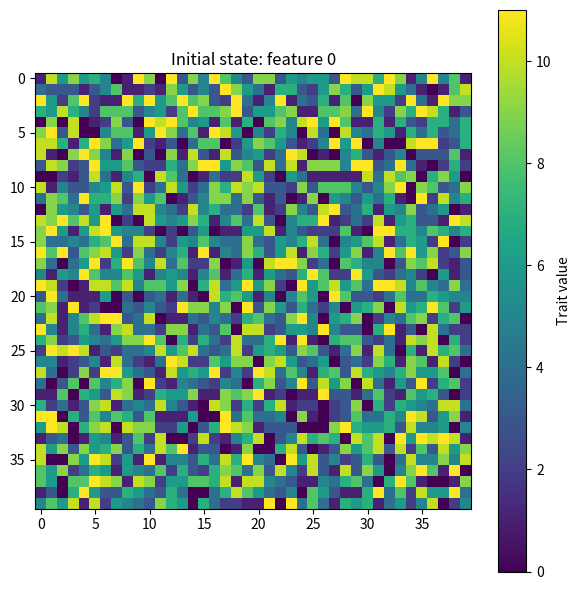
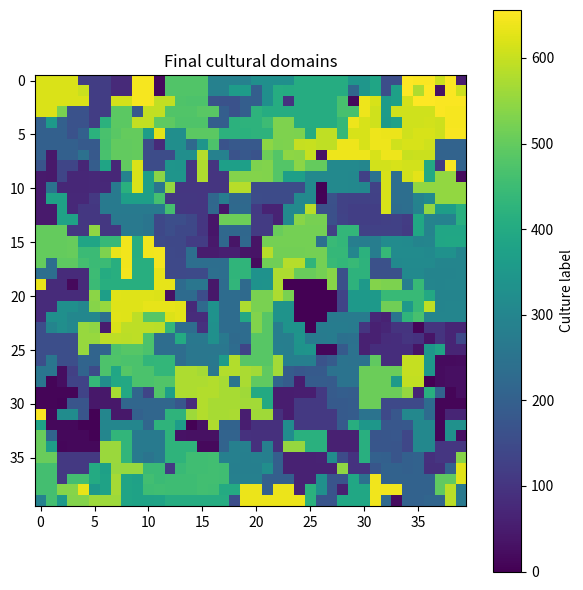
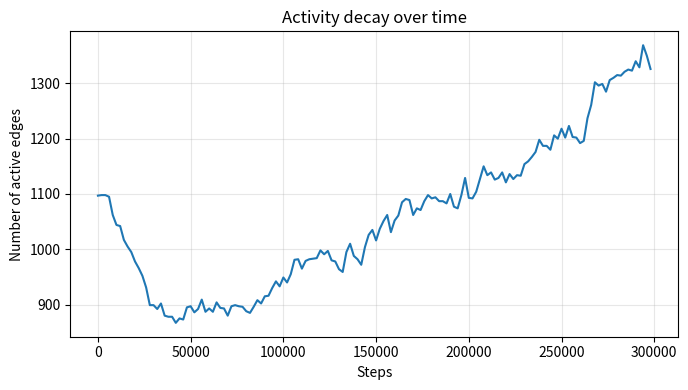

Python code for these plots, in order:
from pathlib import Path

import numpy as np
import matplotlib

matplotlib.use("Agg")
import matplotlib.pyplot as plt

class AxelrodModel:
    def __init__(self, N=30, F=5, q=10, seed=None):
        self.N = N
        self.F = F
        self.q = q
        self.rng = np.random.default_rng(seed)

        # culture[i, j, :] is the feature vector of agent (i, j)
        self.culture = self.rng.integers(0, q, size=(N, N, F))

    def neighbors(self, i, j):
        """Von Neumann neighborhood with open boundaries."""
        nbrs = []
        if i > 0:
            nbrs.append((i - 1, j))
        if i < self.N - 1:
            nbrs.append((i + 1, j))
        if j > 0:
            nbrs.append((i, j - 1))
        if j < self.N - 1:
            nbrs.append((i, j + 1))
        return nbrs

    def similarity(self, a, b):
        """Fraction of matching features between two vectors."""
        return np.mean(a == b)

    def step(self):
        """Perform one asynchronous update. Return True if a change occurred."""
        i = self.rng.integers(0, self.N)
        j = self.rng.integers(0, self.N)

        nbrs = self.neighbors(i, j)
        ni, nj = nbrs[self.rng.integers(0, len(nbrs))]

        a = self.culture[i, j]
        b = self.culture[ni, nj]

        sim = self.similarity(a, b)

        # no interaction if totally different or identical
        if sim == 0.0 or sim == 1.0:
            return False

        # interact with probability = similarity
        if self.rng.random() < sim:
            diff_idx = np.where(a != b)[0]
            k = diff_idx[self.rng.integers(0, len(diff_idx))]

            # copy neighbor's trait into agent a
            self.culture[i, j, k] = self.culture[ni, nj, k]
            return True

        return False

    def active_edges_count(self):
        """Count neighbor pairs that can still interact."""
        active = 0
        for i in range(self.N):
            for j in range(self.N):
                for ni, nj in self.neighbors(i, j):
                    # avoid double counting
                    if (ni, nj) < (i, j):
                        continue
                    a = self.culture[i, j]
                    b = self.culture[ni, nj]
                    matches = np.sum(a == b)
                    if 0 < matches < self.F:
                        active += 1
        return active

    def run(self, max_steps=200000, check_every=1000):
        """Run until frozen or max_steps reached."""
        history_active = []

        for t in range(max_steps):
            self.step()

            if t % check_every == 0:
                active = self.active_edges_count()
                history_active.append((t, active))
                if active == 0:
                    break

        return history_active

    def culture_labels(self):
        """
        Map each full feature vector to a unique integer label,
        so we can color cultural domains.
        """
        flat = self.culture.reshape(-1, self.F)
        unique_rows, labels = np.unique(flat, axis=0, return_inverse=True)
        return labels.reshape(self.N, self.N)

    def feature_grid(self, feature_idx=0):
        """Return one feature slice for visualization."""
        return self.culture[:, :, feature_idx]


def save_demo_outputs(output_dir="results/figures"):
    """Run the baseline demo and save visualisations to disk."""
    output_path = Path(output_dir)
    output_path.mkdir(parents=True, exist_ok=True)

    model = AxelrodModel(N=40, F=5, q=12, seed=42)

    initial_feature_path = output_path / "initial_feature_0.png"
    plt.figure(figsize=(6, 6))
    plt.imshow(model.feature_grid(0), interpolation="nearest")
    plt.title("Initial state: feature 0")
    plt.colorbar(label="Trait value")
    plt.tight_layout()
    plt.savefig(initial_feature_path, dpi=150)
    plt.close()

    history = model.run(max_steps=300000, check_every=2000)

    final_domains_path = output_path / "final_cultural_domains.png"
    labels = model.culture_labels()
    plt.figure(figsize=(6, 6))
    plt.imshow(labels, interpolation="nearest")
    plt.title("Final cultural domains")
    plt.colorbar(label="Culture label")
    plt.tight_layout()
    plt.savefig(final_domains_path, dpi=150)
    plt.close()

    activity_decay_path = output_path / "activity_decay.png"
    times = [t for t, a in history]
    active = [a for t, a in history]
    plt.figure(figsize=(7, 4))
    plt.plot(times, active)
    plt.xlabel("Steps")
    plt.ylabel("Number of active edges")
    plt.title("Activity decay over time")
    plt.grid(True, alpha=0.3)
    plt.tight_layout()
    plt.savefig(activity_decay_path, dpi=150)
    plt.close()

    return {
        "initial_feature": initial_feature_path,
        "final_domains": final_domains_path,
        "activity_decay": activity_decay_path,
        "history": history,
    }


if __name__ == "__main__":
    outputs = save_demo_outputs()
    print("Saved Axelrod model outputs:")
    for name, path in outputs.items():
        if name != "history":
            print(f"- {name}: {path}")
